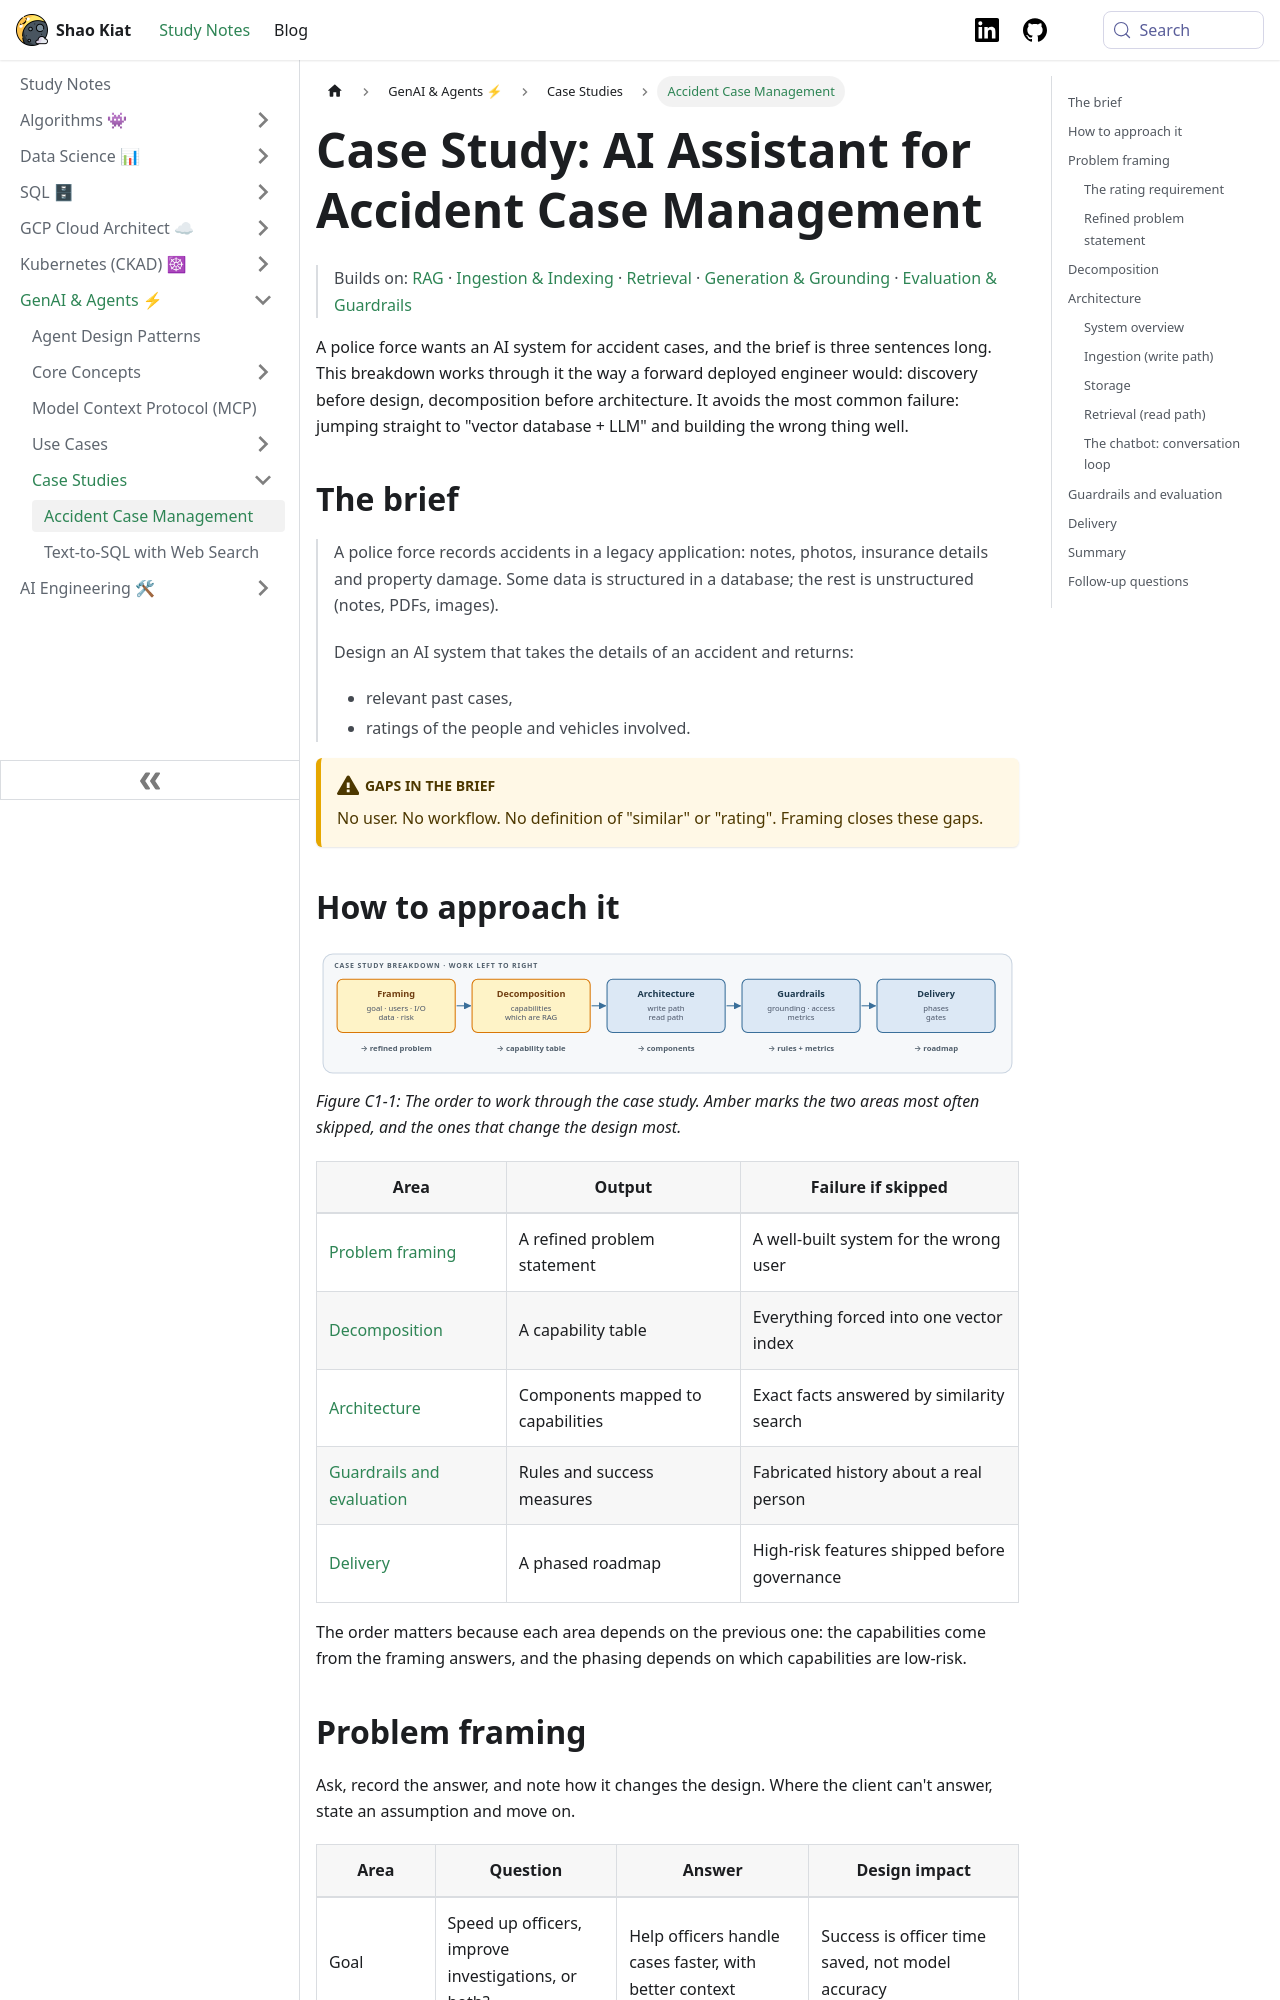

repository: shaokiat/shaokiat-blog · page: docs/genai-agents/case-studies/accident-case-management/index.html · generator: docusaurus

---
title: Accident Case Management
sidebar_label: Accident Case Management
sidebar_position: 1
---

import ThemedImage from '@theme/ThemedImage';
import useBaseUrl from '@docusaurus/useBaseUrl';

# Case Study: AI Assistant for Accident Case Management

> Builds on: [RAG](../../ai-engineering/rag/index.md) · [Ingestion & Indexing](../../ai-engineering/rag/ingestion-and-indexing.md) · [Retrieval](../../ai-engineering/rag/retrieval.md) · [Generation & Grounding](../../ai-engineering/rag/generation.md) · [Evaluation & Guardrails](../../ai-engineering/rag/evaluation.md)

A police force wants an AI system for accident cases, and the brief is three sentences long. This breakdown works through it the way a forward deployed engineer would: discovery before design, decomposition before architecture. It avoids the most common failure: jumping straight to "vector database + LLM" and building the wrong thing well.

## The brief

> A police force records accidents in a legacy application: notes, photos, insurance details and property damage. Some data is structured in a database; the rest is unstructured (notes, PDFs, images).
>
> Design an AI system that takes the details of an accident and returns:
> - relevant past cases,
> - ratings of the people and vehicles involved.

:::warning[Gaps in the brief]
No user. No workflow. No definition of "similar" or "rating". Framing closes these gaps.
:::

## How to approach it

<ThemedImage
  alt="Five areas in order: framing, decomposition, architecture, guardrails and evaluation, delivery, each with the output it produces"
  sources={{
    light: useBaseUrl('/img/case-studies/fig-accident-cases-1-light.svg'),
    dark: useBaseUrl('/img/case-studies/fig-accident-cases-1-dark.svg'),
  }}
/>

*Figure C1-1: The order to work through the case study. Amber marks the two areas most often skipped, and the ones that change the design most.*

| Area | Output | Failure if skipped |
|---|---|---|
| [Problem framing](#problem-framing) | A refined problem statement | A well-built system for the wrong user |
| [Decomposition](#decomposition) | A capability table | Everything forced into one vector index |
| [Architecture](#architecture) | Components mapped to capabilities | Exact facts answered by similarity search |
| [Guardrails and evaluation](#guardrails-and-evaluation) | Rules and success measures | Fabricated history about a real person |
| [Delivery](#delivery) | A phased roadmap | High-risk features shipped before governance |

The order matters because each area depends on the previous one: the capabilities come from the framing answers, and the phasing depends on which capabilities are low-risk.
